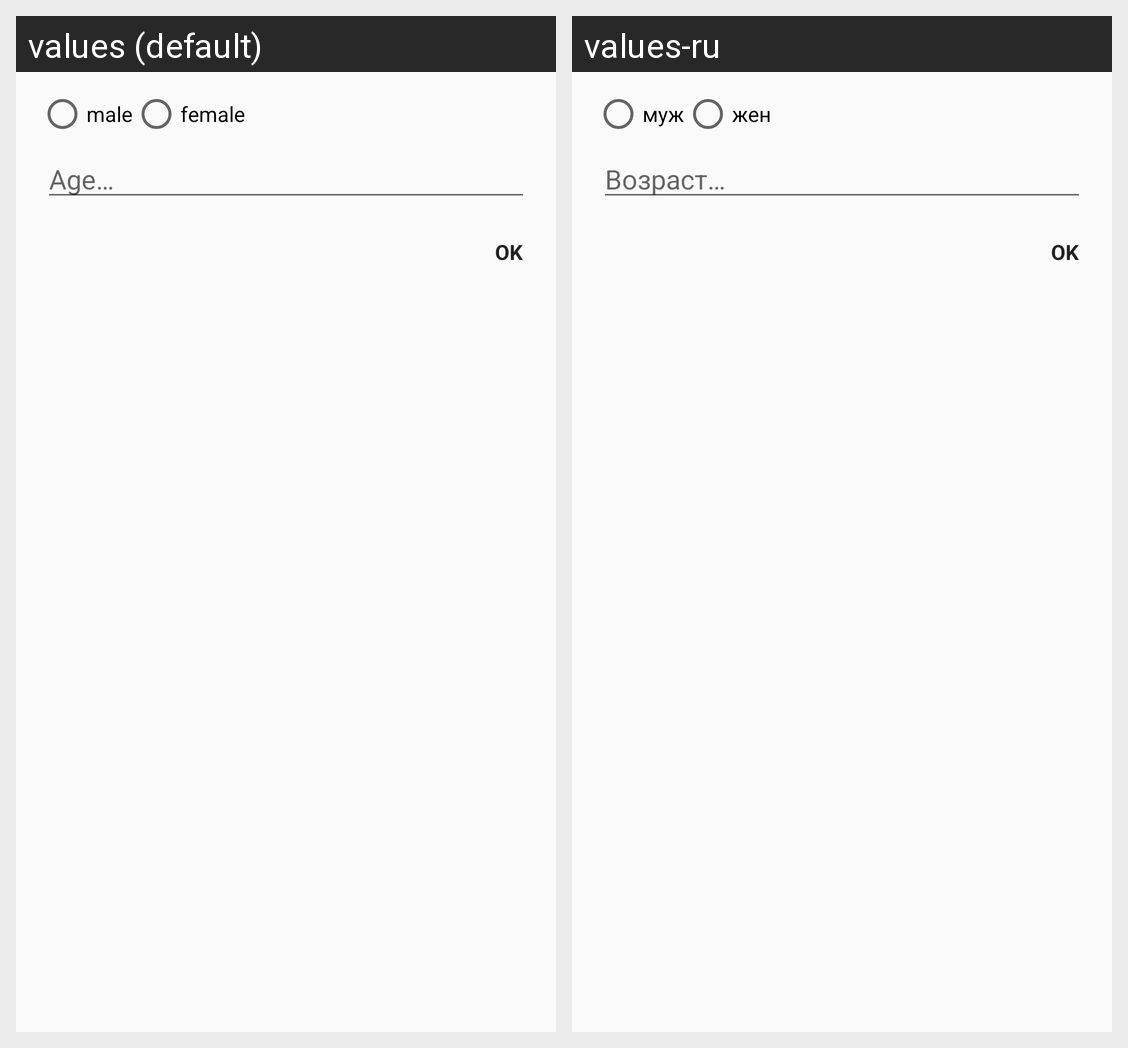

Locale-by-locale string values for the Android screen shown in this grid:
Android screen res/layout/age_gender_layout.xml rendered under 2 locales, left to right: values (default), values-ru. Device: Nexus 5 (rendered at 1080×1920; each locale shown at half size, 540×960, under a caption strip naming it); theme AppTheme.
Strings drawn on this screen, with the default value and each locale's value (text and hints the layout hard-codes, and strings that could not be matched under every locale, appear in the picture but are not listed):

gender_male
  values: male
  values-ru: муж

gender_female
  values: female
  values-ru: жен

age_hint
  values: Age…
  values-ru: Возраст…
